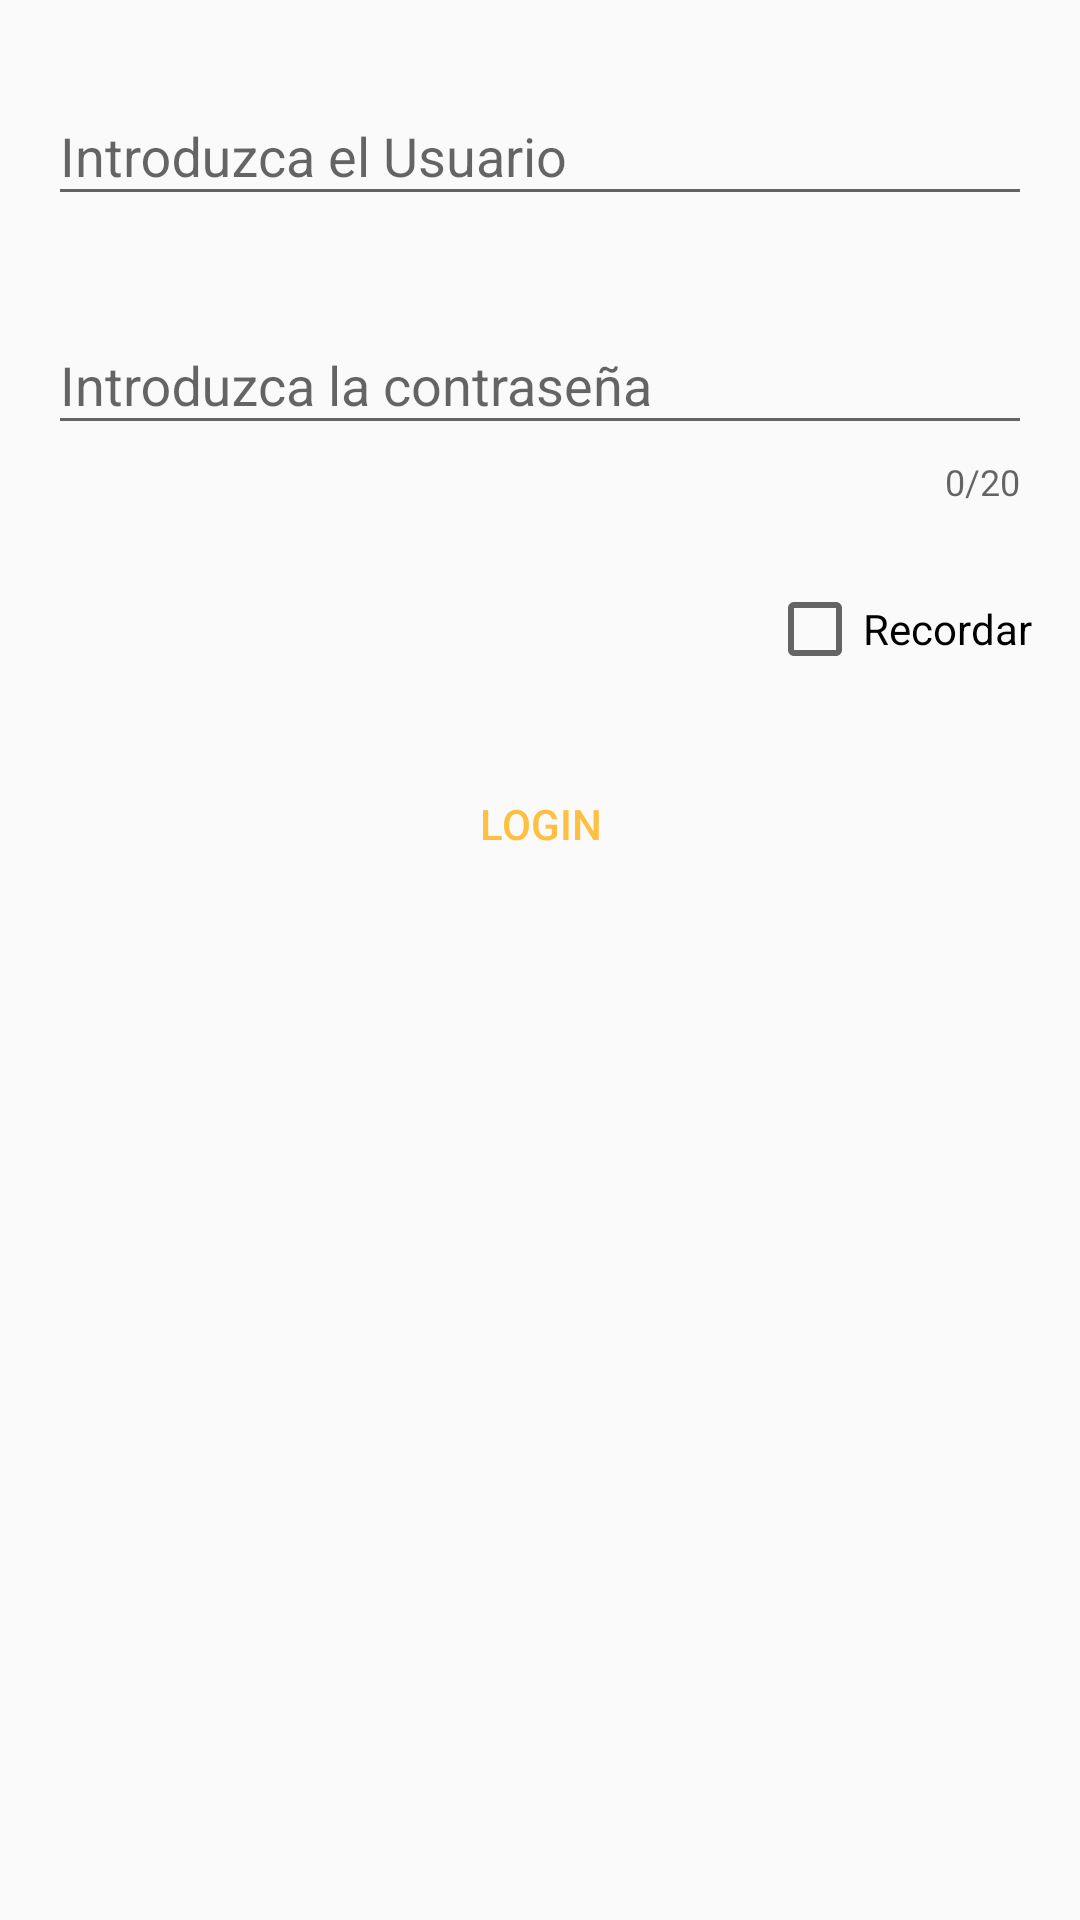

Here is an Android app screen rendered from its layout file. Give the layout XML and the strings, colors and styles it references.
<!-- AndroidManifest.xml: application theme AppTheme -->
<!-- res/layout/activity_login_main.xml -->
<?xml version="1.0" encoding="utf-8"?>
<RelativeLayout xmlns:android="http://schemas.android.com/apk/res/android"
    xmlns:tools="http://schemas.android.com/tools"
    xmlns:app="http://schemas.android.com/apk/res-auto"
    android:id="@+id/activity_login_main"
    android:layout_width="match_parent"
    android:layout_height="match_parent"
    android:paddingBottom="@dimen/activity_vertical_margin"
    android:paddingLeft="@dimen/activity_horizontal_margin"
    android:paddingRight="@dimen/activity_horizontal_margin"
    android:paddingTop="@dimen/activity_vertical_margin"
    tools:context="com.example.manageproducts.LoginMain_Activity">

    <android.support.design.widget.TextInputLayout
        android:layout_width="match_parent"
        android:layout_height="wrap_content"
        android:id="@+id/tilUser"
        android:layout_alignParentRight="true"
        android:layout_alignParentEnd="true"
        app:errorEnabled="true"
        app:errorTextAppearance="@style/error"
        tools:textSize="24sp"
        app:hintTextAppearance="@style/hint">

        <EditText
            android:layout_width="match_parent"
            android:layout_height="wrap_content"
            android:inputType="textPersonName"
            android:ems="10"
            android:id="@+id/edtUser"
            android:hint="@string/messageUser"
            tools:textSize="24sp"/>
    </android.support.design.widget.TextInputLayout>

    <android.support.design.widget.TextInputLayout
        android:layout_width="match_parent"
        android:layout_height="wrap_content"
        android:id="@+id/tilPass"
        android:layout_alignParentRight="true"
        android:layout_alignParentEnd="true"
        android:layout_below="@+id/tilUser"
        app:counterEnabled="true"
        app:errorEnabled="true"
        app:counterMaxLength="20"
        app:errorTextAppearance="@style/error"
        app:hintTextAppearance="@style/hint"
        tools:textSize="24sp">

        <EditText
            android:layout_width="match_parent"
            android:layout_height="wrap_content"
            android:inputType="textPassword"
            android:ems="10"
            android:id="@+id/edtPassword"
            android:hint="@string/messagePass"
            tools:textSize="24sp"/>
    </android.support.design.widget.TextInputLayout>


    <CheckBox
        android:text="@string/ckbRemember"
        android:layout_width="wrap_content"
        android:layout_height="wrap_content"
        android:layout_below="@+id/tilPass"
        android:id="@+id/ckbRemember"
        android:layout_marginTop="@dimen/widget_margin_top"
        android:layout_alignParentRight="true"
        android:layout_alignParentEnd="true"
        tools:textSize="24sp"/>


    <LinearLayout
        android:orientation="horizontal"
        android:layout_width="wrap_content"
        android:layout_height="wrap_content"
        android:layout_marginTop="@dimen/widget_margin_top"
        android:layout_below="@+id/ckbRemember"
        android:layout_centerHorizontal="true">

        <Button
            android:text="@string/Login"
            android:layout_width="wrap_content"
            android:layout_height="wrap_content"
            android:id="@+id/btnLogin"
            style="?android:attr/buttonBarButtonStyle"
            android:layout_centerHorizontal="true"
            tools:textSize="24sp" />
    </LinearLayout>
</RelativeLayout>
<!-- resources referenced by this layout -->
<resources>
  <dimen name="activity_horizontal_margin">16dp</dimen>
  <dimen name="activity_vertical_margin">16dp</dimen>
  <dimen name="widget_margin_top">25dp</dimen>
  <string name="Login" translatable="false">Login</string>
  <string name="ckbRemember">Recordar</string>
  <string name="messagePass">Introduzca la contraseña</string>
  <string name="messageUser">Introduzca el Usuario</string>
  <style name="error" parent="TextAppearance.AppCompat.Caption">
          <item name="android:textColor">@color/colorError</item>
      </style>
  <style name="hint" parent="@android:style/TextAppearance">
          <item name="android:textColor">@color/colorPrimary</item>
      </style>
  <style name="AppTheme" parent="Theme.AppCompat.Light.DarkActionBar">
          
          <item name="colorPrimary">@color/colorPrimary</item>
          <item name="colorPrimaryDark">@color/colorPrimaryDark</item>
          <item name="colorAccent">@color/colorAccent</item>
      </style>
  <color name="colorError">#e2080c</color>
  <color name="colorPrimary">#3fb588</color>
  <color name="colorPrimaryDark">#2fcc98</color>
  <color name="colorAccent">#ffbf40</color>
</resources>
